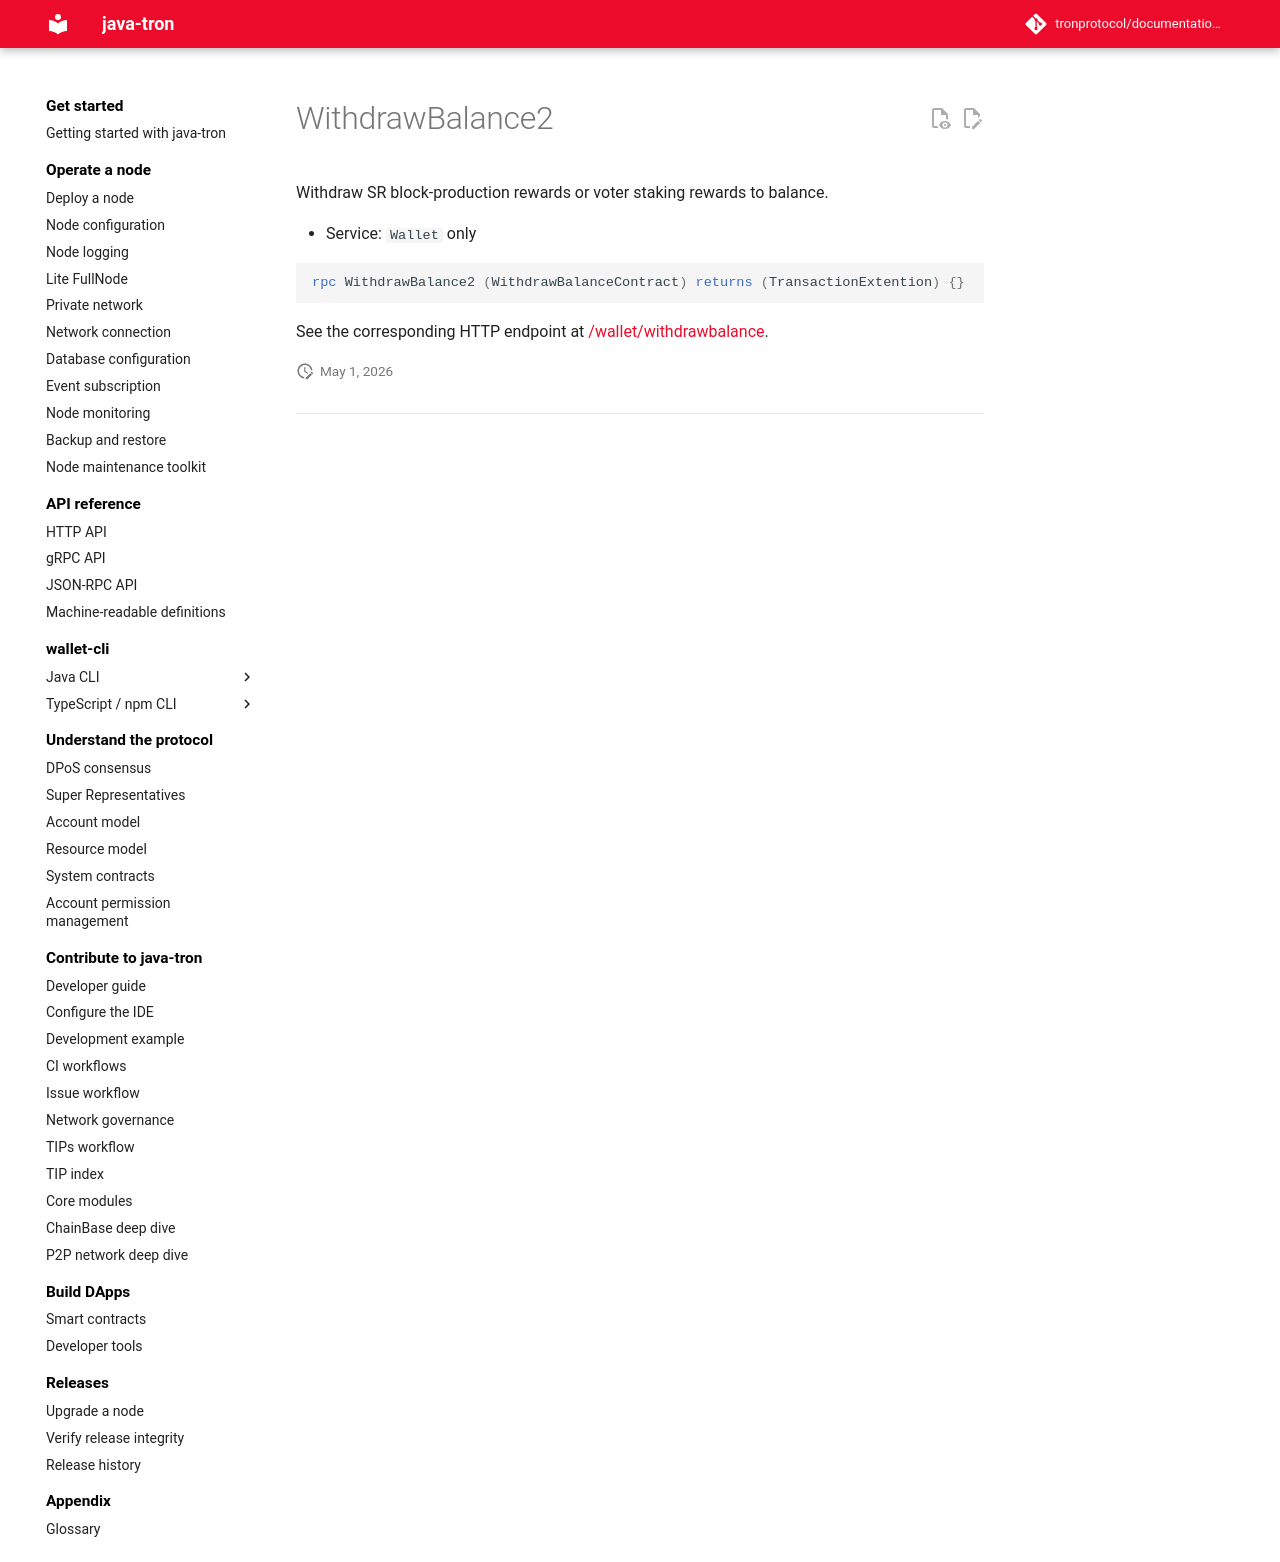

repository: tronprotocol/documentation-en · page: api/rpc/witness-and-governance/WithdrawBalance2/index.html · generator: mkdocs

# WithdrawBalance2

Withdraw SR block-production rewards or voter staking rewards to balance.

- Service: `Wallet` only

```protobuf
rpc WithdrawBalance2 (WithdrawBalanceContract) returns (TransactionExtention) {}
```

See the corresponding HTTP endpoint at [/wallet/withdrawbalance](../../http/witness-and-governance/withdrawbalance.md).
